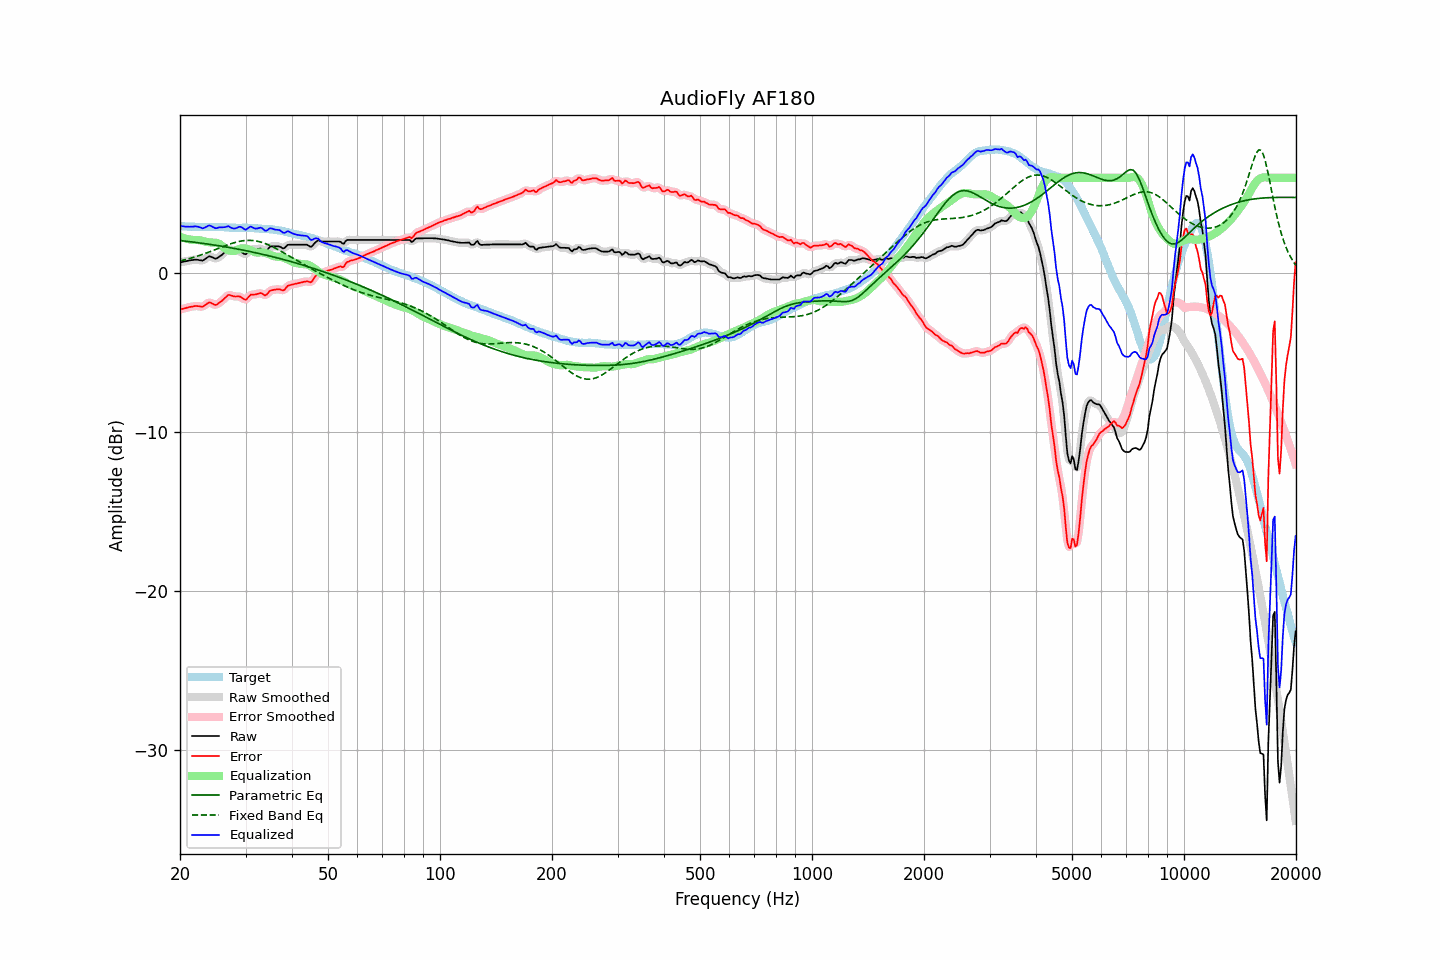

The file beside this chart, header and first rows:
frequency, raw, error, smoothed, error_smoothed, equalization, parametric_eq, fixed_band_eq, equalized_raw, equalized_smoothed, target
20.00, 0.68, -2.29, 0.68, -2.29, 2.30, 2.06, 0.77, 2.98, 2.98, 2.97
20.20, 0.70, -2.26, 0.70, -2.26, 2.26, 2.05, 0.79, 2.96, 2.96, 2.96
20.40, 0.72, -2.24, 0.72, -2.23, 2.23, 2.03, 0.82, 2.95, 2.95, 2.96
20.61, 0.74, -2.21, 0.74, -2.20, 2.19, 2.02, 0.84, 2.94, 2.94, 2.95
20.81, 0.76, -2.17, 0.76, -2.17, 2.17, 2.01, 0.87, 2.93, 2.93, 2.94
21.02, 0.78, -2.14, 0.78, -2.15, 2.14, 2.00, 0.90, 2.92, 2.93, 2.93
21.23, 0.80, -2.12, 0.80, -2.13, 2.12, 1.99, 0.92, 2.92, 2.92, 2.92
21.44, 0.82, -2.11, 0.82, -2.11, 2.11, 1.97, 0.95, 2.93, 2.93, 2.93
21.66, 0.83, -2.09, 0.84, -2.09, 2.10, 1.96, 0.98, 2.93, 2.93, 2.92
21.87, 0.85, -2.07, 0.85, -2.07, 2.09, 1.95, 1.02, 2.94, 2.94, 2.92
22.09, 0.85, -2.06, 0.85, -2.07, 2.09, 1.93, 1.05, 2.95, 2.94, 2.91
22.31, 0.84, -2.07, 0.84, -2.07, 2.09, 1.92, 1.08, 2.93, 2.93, 2.91
22.54, 0.82, -2.08, 0.82, -2.09, 2.08, 1.91, 1.11, 2.90, 2.90, 2.90
22.76, 0.81, -2.10, 0.80, -2.10, 2.06, 1.89, 1.15, 2.87, 2.86, 2.91
22.99, 0.79, -2.12, 0.81, -2.09, 2.03, 1.88, 1.18, 2.82, 2.84, 2.91
23.22, 0.85, -2.05, 0.85, -2.05, 2.00, 1.87, 1.22, 2.85, 2.85, 2.90
23.45, 0.92, -1.98, 0.92, -1.98, 1.98, 1.85, 1.25, 2.90, 2.90, 2.90
23.69, 0.99, -1.91, 1.00, -1.90, 1.96, 1.84, 1.29, 2.95, 2.96, 2.90
23.92, 1.06, -1.84, 1.04, -1.86, 1.95, 1.82, 1.33, 3.01, 2.98, 2.90
24.16, 1.05, -1.86, 1.04, -1.86, 1.94, 1.81, 1.37, 2.99, 2.98, 2.91
24.40, 1.00, -1.91, 1.01, -1.91, 1.93, 1.79, 1.41, 2.93, 2.94, 2.92
24.65, 0.96, -1.95, 0.95, -1.96, 1.92, 1.78, 1.45, 2.89, 2.88, 2.91
24.89, 0.91, -2.00, 0.93, -1.98, 1.92, 1.76, 1.49, 2.83, 2.85, 2.91
25.14, 0.93, -1.97, 0.95, -1.96, 1.90, 1.74, 1.53, 2.83, 2.85, 2.90
25.39, 1.01, -1.89, 1.00, -1.90, 1.87, 1.73, 1.57, 2.88, 2.86, 2.90
25.65, 1.08, -1.82, 1.08, -1.82, 1.81, 1.71, 1.61, 2.89, 2.88, 2.90
25.91, 1.15, -1.75, 1.16, -1.74, 1.73, 1.70, 1.65, 2.88, 2.89, 2.90
26.16, 1.24, -1.66, 1.24, -1.66, 1.65, 1.68, 1.69, 2.89, 2.89, 2.90
26.43, 1.33, -1.56, 1.34, -1.55, 1.57, 1.66, 1.72, 2.90, 2.91, 2.89
26.69, 1.42, -1.46, 1.43, -1.45, 1.50, 1.64, 1.76, 2.93, 2.93, 2.89
26.96, 1.51, -1.36, 1.48, -1.39, 1.46, 1.63, 1.80, 2.97, 2.93, 2.87
27.23, 1.49, -1.37, 1.49, -1.38, 1.42, 1.61, 1.83, 2.91, 2.91, 2.86
27.50, 1.45, -1.41, 1.46, -1.40, 1.40, 1.59, 1.87, 2.85, 2.87, 2.86
27.77, 1.42, -1.44, 1.42, -1.44, 1.40, 1.57, 1.90, 2.82, 2.82, 2.86
28.05, 1.39, -1.47, 1.40, -1.46, 1.41, 1.55, 1.93, 2.81, 2.81, 2.86
28.33, 1.39, -1.47, 1.39, -1.46, 1.45, 1.53, 1.96, 2.84, 2.84, 2.86
28.62, 1.39, -1.45, 1.39, -1.46, 1.49, 1.52, 1.98, 2.88, 2.89, 2.85
28.90, 1.39, -1.46, 1.38, -1.47, 1.53, 1.50, 2.00, 2.92, 2.91, 2.85
29.19, 1.35, -1.50, 1.34, -1.51, 1.56, 1.48, 2.02, 2.91, 2.90, 2.85
29.48, 1.28, -1.58, 1.27, -1.59, 1.56, 1.46, 2.04, 2.84, 2.84, 2.86
29.78, 1.21, -1.65, 1.22, -1.64, 1.56, 1.44, 2.05, 2.77, 2.78, 2.86
30.08, 1.19, -1.68, 1.22, -1.64, 1.54, 1.42, 2.06, 2.74, 2.77, 2.87
30.38, 1.29, -1.57, 1.29, -1.57, 1.52, 1.40, 2.07, 2.81, 2.81, 2.86
30.68, 1.39, -1.46, 1.38, -1.47, 1.49, 1.37, 2.07, 2.88, 2.88, 2.85
30.99, 1.49, -1.35, 1.46, -1.38, 1.45, 1.35, 2.07, 2.94, 2.91, 2.84
31.30, 1.49, -1.35, 1.49, -1.35, 1.40, 1.33, 2.06, 2.89, 2.89, 2.84
31.61, 1.49, -1.35, 1.50, -1.33, 1.35, 1.31, 2.05, 2.84, 2.85, 2.84
31.93, 1.49, -1.33, 1.50, -1.33, 1.31, 1.29, 2.03, 2.80, 2.81, 2.82
32.24, 1.51, -1.31, 1.52, -1.30, 1.30, 1.27, 2.02, 2.81, 2.82, 2.82
32.57, 1.53, -1.28, 1.54, -1.27, 1.31, 1.24, 1.99, 2.84, 2.84, 2.81
32.89, 1.55, -1.25, 1.54, -1.26, 1.31, 1.22, 1.97, 2.87, 2.85, 2.80
33.22, 1.52, -1.27, 1.50, -1.29, 1.31, 1.20, 1.94, 2.83, 2.81, 2.79
33.55, 1.45, -1.34, 1.45, -1.34, 1.30, 1.17, 1.90, 2.75, 2.75, 2.79
33.89, 1.39, -1.40, 1.42, -1.36, 1.28, 1.15, 1.87, 2.67, 2.70, 2.79
34.23, 1.44, -1.33, 1.46, -1.32, 1.25, 1.13, 1.83, 2.69, 2.71, 2.78
34.57, 1.55, -1.22, 1.54, -1.23, 1.21, 1.10, 1.78, 2.76, 2.75, 2.77
34.92, 1.66, -1.10, 1.63, -1.13, 1.17, 1.08, 1.74, 2.83, 2.80, 2.76
35.27, 1.69, -1.08, 1.69, -1.07, 1.13, 1.05, 1.69, 2.82, 2.81, 2.77
35.62, 1.69, -1.05, 1.70, -1.04, 1.09, 1.03, 1.64, 2.78, 2.79, 2.74
35.97, 1.69, -1.04, 1.70, -1.04, 1.06, 1.00, 1.59, 2.75, 2.75, 2.73
... 635 more rows
